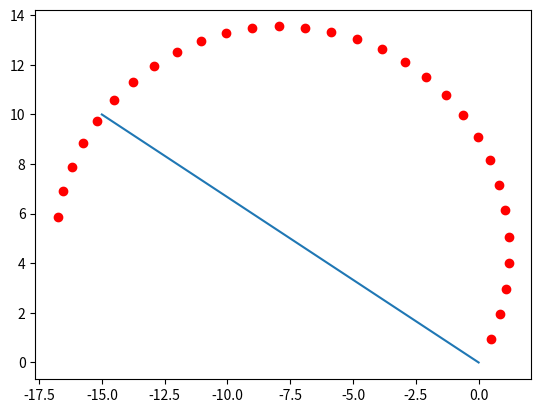

Here is the Python script that generated this plot:
from math import *
import numpy as np
import matplotlib.pyplot as plt

'''
Formulas taken from this paper:
http://www8.cs.umu.se/~thomash/reports/KinematicsEquationsForDifferentialDriveAndArticulatedSteeringUMINF-11.19.pdf
'''

def diff_drive_fk(x, y, l, theta, vl, vr, delta_t):
    """ Calculates forwark kinematics based on starting position,
        starting angle, width between wheels, velocity of wheels,
        and delta time.
        Returns: [x', y', theta']
    """
    if vr == vl:
        x_p = x + vr*cos(theta)*delta_t
        y_p = y + vr*sin(theta)*delta_t
        final = [x_p, y_p, theta]
    elif vr == -vl:
        omega = (vr-vl)/l
        theta_p = omega*delta_t + theta
        final = [x, y, theta_p]
    else:
        R = l/2*(vl + vr)/(vr-vl)
        omega = (vr-vl)/l
        
        ICC = (x-R*sin(theta), y+R*cos(theta))
        #theta = omega*delta_t + theta
        a = np.matrix([[cos(omega*delta_t), -sin(omega*delta_t), 0],
            [sin(omega*delta_t), cos(omega*delta_t), 0],
            [0, 0, 1]])
        b = np.matrix([[x-ICC[0]], [y-ICC[1]], [theta]])
        c = np.matrix([[ICC[0]], [ICC[1]], [omega*delta_t]])
        result = (np.matmul(a,b) + c).tolist()
        final = [result[0][0], result[1][0], result[2][0]]
    return final

def inverse_kinematics_drive(x,y,x_dst,y_dst,theta, l):
	"""
		input: 
			x,y: the starting position
			x_dst, y_dst: the destination position
			theta: the starting angle
			l: width between wheels
		output:
			ratio = vr / vl: the ratio of velocity of the two wheels
	"""
	gama = atan((y_dst - y)/(x_dst - x))
	if x_dst < x:
		gama = gama + pi
	omega = 2*(gama - theta)
	
	d = sqrt((x_dst - x)**2 + (y_dst - y)**2)
	
	k = d / (l * sin(omega / 2))
	ratio = (k+1)/(k-1)
	
	return ratio

def differential_drive_test():

	print("---------------------------")
	print("Demoing Forward kinematics:")
	print("Starting point {}".format([0,0,np.pi/2]))

	print("drive straigt {}".format(
		diff_drive_fk(0,0,4,np.pi/2, np.pi, np.pi, 1)))

	print("pivot left on left wheel {}".format(
		diff_drive_fk(0,0,4,np.pi/2, 0, np.pi, 1)))

	print("pivot right on right wheel {}".format(
		diff_drive_fk(0,0,4,np.pi/2, np.pi, 0, 1)))

	print("Rotate right (clockwise) {}".format(
		diff_drive_fk(0,0,4,np.pi/2, np.pi, -np.pi, 1)))

	print("Rotate left (counterclockwise) {}".format(
		diff_drive_fk(0,0,4,np.pi/2, -np.pi, np.pi, 1)))

	print("Curve to the left {}".format(
		diff_drive_fk(0,0,4,np.pi/2, np.pi, 1.1*np.pi, 1)))

	print("Curve to the right {}".format(
		diff_drive_fk(0,0,4,np.pi/2, 1.1*np.pi, np.pi, 1)))
	print("--------------------------")

def inverse_kinematics_test():
	x = 0
	y = 0
	theta = pi/3
	x_dst = -15
	y_dst = 10
	l = 1
	plt.plot([x,x_dst], [y,y_dst])
	ratio = inverse_kinematics_drive(x,y,x_dst,y_dst,theta,l)
	trace_x = []
	trace_y = []
	x_tmp = x
	y_tmp = y
	theta_tmp = theta
	for i in range(30):
		[x_tmp,y_tmp,theta_tmp] = diff_drive_fk(x_tmp,y_tmp, l,theta_tmp, 1, ratio, 1)
		trace_x.append(x_tmp)
		trace_y.append(y_tmp)
	plt.plot(trace_x,trace_y,'ro')
	plt.show()

if __name__ == "__main__":
	#differential_drive_test()
	inverse_kinematics_test()